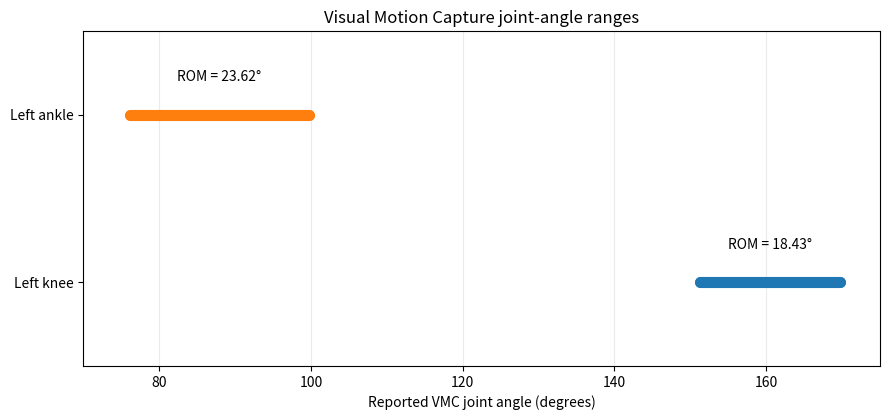

Reproduce this figure in Python.
#!/usr/bin/env python3
"""Generate the VMC joint-angle range figure used in the report.

The values below are the summary values retained from the supplied report draft.
They are not recalculated from VMC_joint_angles.csv because the supplied CSV has
column headers only and no measured rows. Replace these values only when a populated
Visual Motion Capture angle export is available and has been analysed.
"""
from pathlib import Path
import matplotlib
matplotlib.use("Agg")
import matplotlib.pyplot as plt

OUT = Path("figures")
OUT.mkdir(parents=True, exist_ok=True)

# Retained summary measurements from the report draft (degrees).
summary = [
    {"joint": "Left knee", "min": 151.31, "max": 169.74, "rom": 18.43},
    {"joint": "Left ankle", "min": 76.08, "max": 99.70, "rom": 23.62},
]

fig, ax = plt.subplots(figsize=(9, 4.3))
for y, item in enumerate(summary):
    ax.plot([item["min"], item["max"]], [y, y], linewidth=8, solid_capstyle="round")
    ax.scatter([item["min"], item["max"]], [y, y], s=45, zorder=3)
    ax.annotate(f'ROM = {item["rom"]:.2f}°',
                xy=((item["min"] + item["max"]) / 2, y),
                xytext=(0, 22 if y == 0 else 22), textcoords="offset points",
                ha="center", va="bottom")
ax.set_yticks([0, 1], [item["joint"] for item in summary])
ax.set_xlabel("Reported VMC joint angle (degrees)")
ax.set_title("Visual Motion Capture joint-angle ranges")
ax.grid(axis="x", alpha=0.25)
ax.set_xlim(70, 175)
ax.set_ylim(-0.5, 1.5)
fig.tight_layout()
fig.savefig(OUT / "vmc_joint_angle_ranges.png", dpi=220)
plt.close(fig)
print(f"Wrote {OUT / 'vmc_joint_angle_ranges.png'}")
